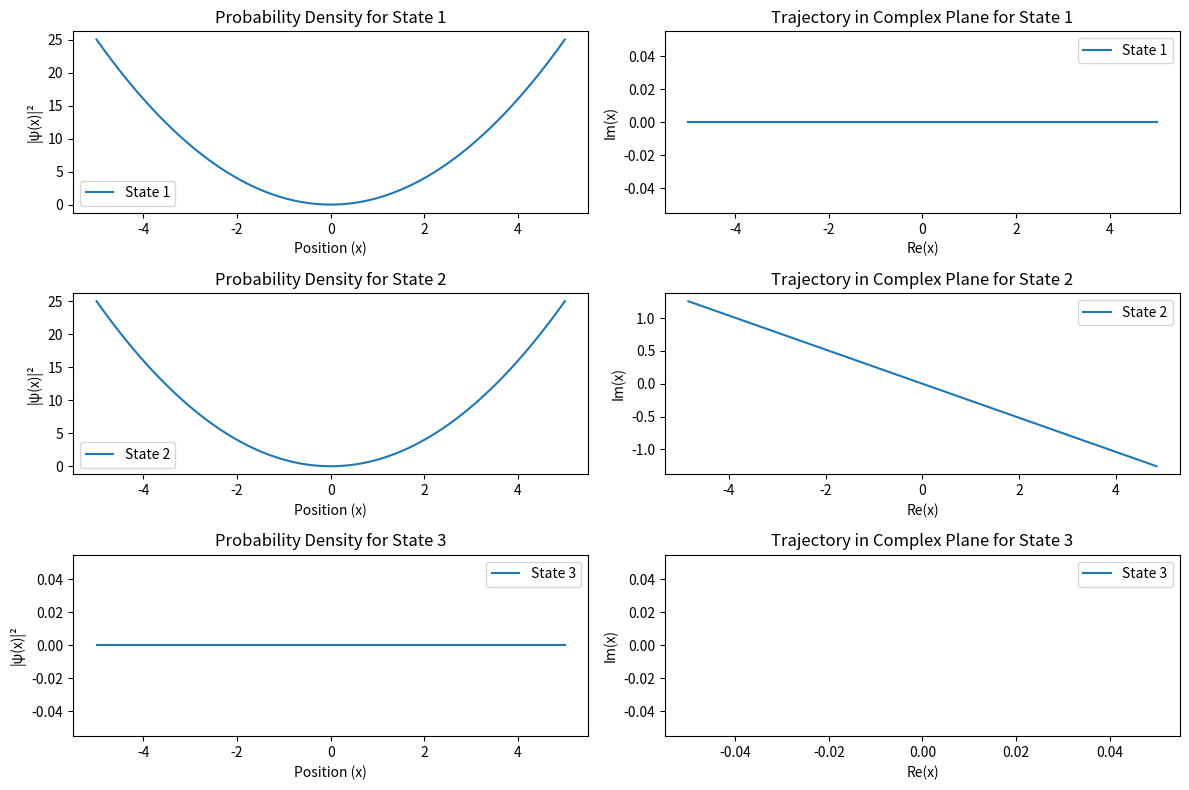

This chart was generated by the following Python code:
import numpy as np
import matplotlib.pyplot as plt

# Constants
hbar = 1.0  # reduced Planck constant
m = 1.0    # mass of the particle
omega = 1.0  # angular frequency of the harmonic oscillator potential

# Function to calculate the action
def calculate_action(x, delta_t):
    kinetic_term = 0.5 * m * ((np.roll(x, -1) - x) / delta_t)**2
    potential_term = 0.5 * m * omega**2 * x**2
    return np.sum(kinetic_term - potential_term) * delta_t / hbar

# Function to perform path integral using Trotter formula
def path_integral(x_initial, x_final, num_steps, total_time):
    delta_t = total_time / num_steps
    paths = np.zeros((num_steps + 1, len(x_initial)), dtype=complex)
    paths[0, :] = x_initial

    for step in range(1, num_steps + 1):
        action = calculate_action(paths[step - 1, :], delta_t)
        exponent = np.exp(-1j * action / hbar)
        paths[step, :] = paths[step - 1, :] * exponent

    return paths

# Parameters
num_steps = 500
total_time = 5.0
x_initial = np.linspace(-5, 5, num_steps)
x_final = np.linspace(-5, 5, num_steps)

# Perform path integral
paths = path_integral(x_initial, x_final, num_steps, total_time)

# Plot the results
plt.figure(figsize=(12, 8))

# Plot three possible states
for i in range(3):
    state = np.abs(paths[i, :])**2
    plt.subplot(3, 2, 2 * i + 1)
    plt.plot(x_initial, state, label=f'State {i + 1}')
    plt.title(f'Probability Density for State {i + 1}')
    plt.xlabel('Position (x)')
    plt.ylabel('|ψ(x)|²')
    plt.legend()

    plt.subplot(3, 2, 2 * i + 2)
    plt.plot(np.real(paths[i, :]), np.imag(paths[i, :]), label=f'State {i + 1}')
    plt.title(f'Trajectory in Complex Plane for State {i + 1}')
    plt.xlabel('Re(x)')
    plt.ylabel('Im(x)')
    plt.legend()

plt.tight_layout()
plt.show()
